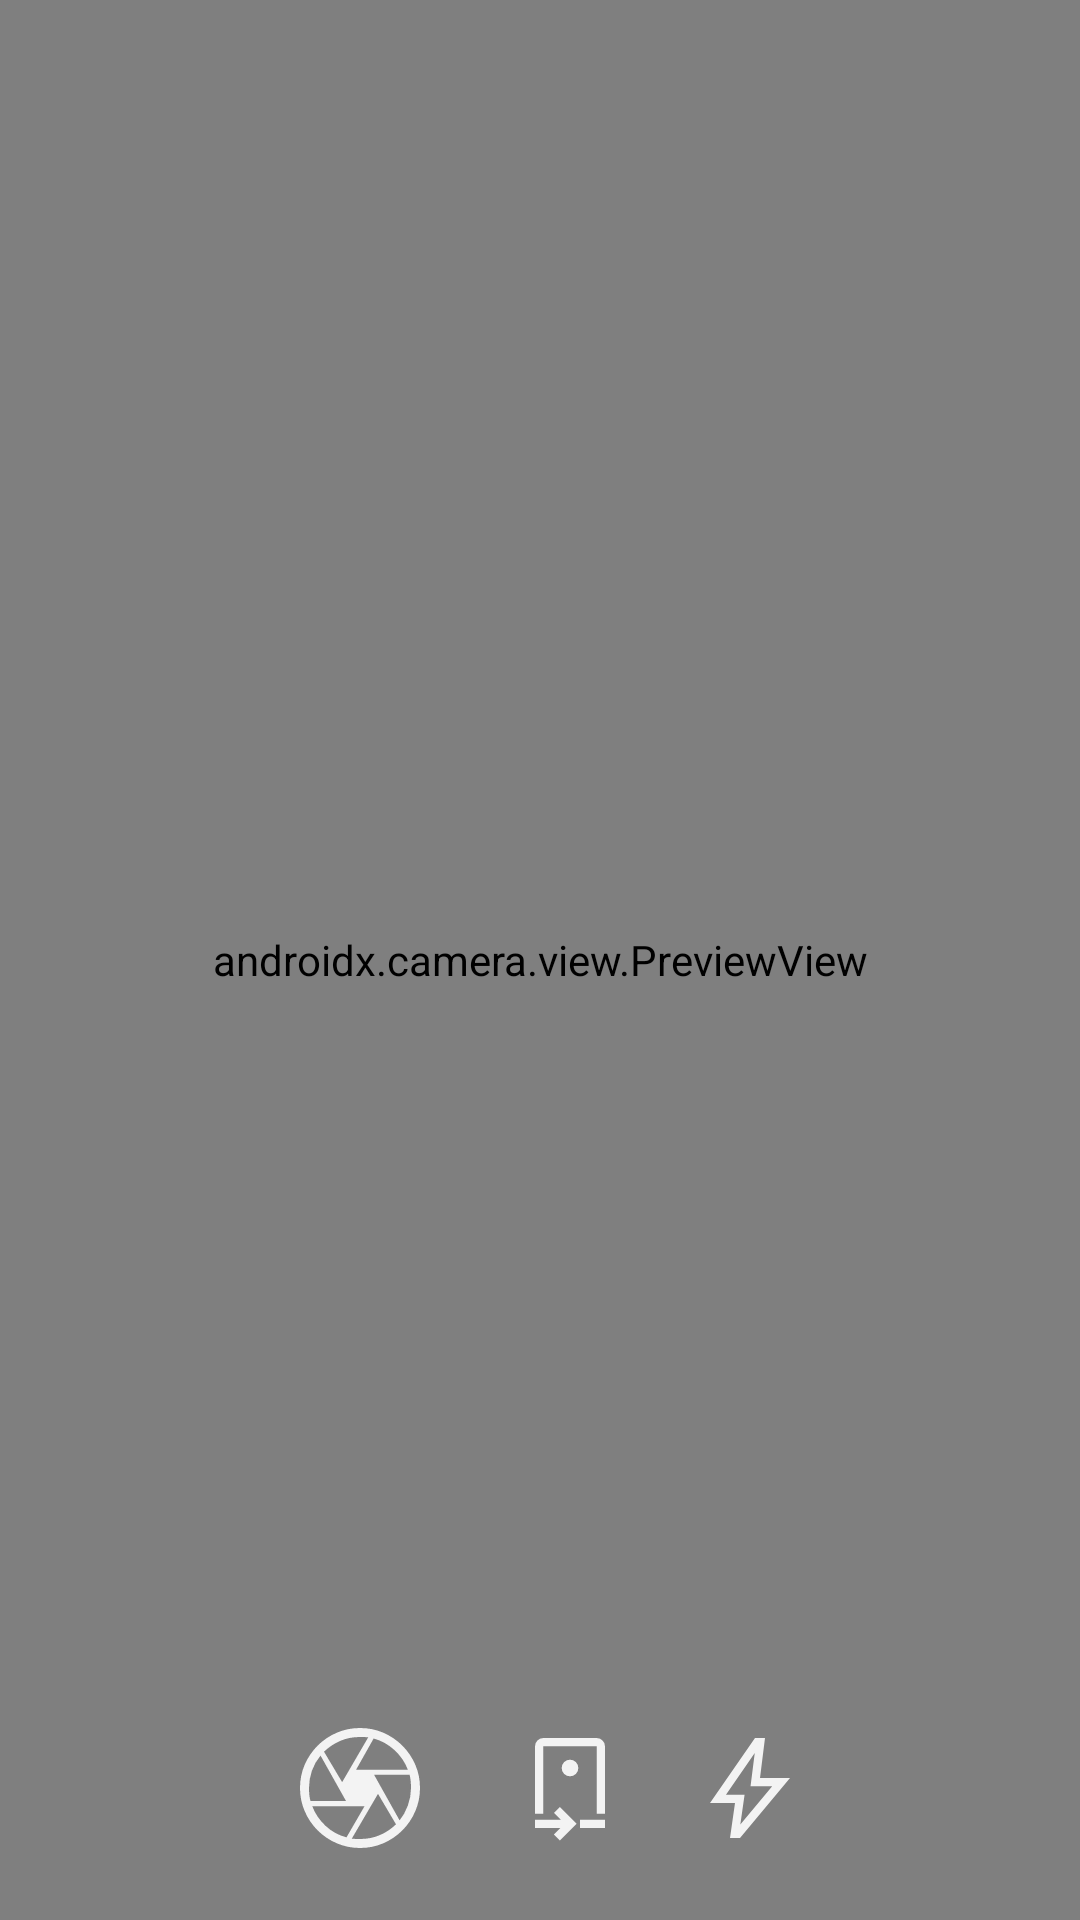

The Android layout XML behind this screen, and the referenced resources:
<!-- AndroidManifest.xml: application theme Theme.NextChat -->
<!-- res/layout/bs_camera.xml -->
<?xml version="1.0" encoding="utf-8"?>

<FrameLayout
    xmlns:android="http://schemas.android.com/apk/res/android"
    xmlns:app="http://schemas.android.com/apk/res-auto"
    android:id="@+id/bs_root"
    android:layout_width="match_parent"
    android:layout_height="match_parent"
    android:background="@android:color/black">

    
    <ImageView
        android:id="@+id/ivPhotoPreview"
        android:layout_width="match_parent"
        android:layout_height="match_parent"
        android:scaleType="centerCrop"
        android:visibility="gone"/>

    
    <androidx.camera.view.PreviewView
        android:id="@+id/previewView"
        android:layout_width="match_parent"
        android:layout_height="match_parent"
        app:implementationMode="compatible" />

    
    <FrameLayout
        android:id="@+id/controlContainer"
        android:layout_width="match_parent"
        android:layout_height="wrap_content"
        android:layout_gravity="bottom"
        android:padding="16dp">

        
        <LinearLayout
            android:id="@+id/cameraControls"
            android:layout_width="match_parent"
            android:layout_height="wrap_content"
            android:orientation="horizontal"
            android:gravity="center"
            android:visibility="visible">

            
            <ImageButton
                android:id="@+id/btnShutter"
                android:layout_width="56dp"
                android:layout_height="56dp"
                android:contentDescription="Tomar foto"
                android:src="@drawable/your_shutter_icon"
                android:background="?attr/selectableItemBackgroundBorderless" />

            
            <ImageButton
                android:id="@+id/btnSwitch"
                android:layout_width="36dp"
                android:layout_height="36dp"
                android:layout_marginStart="24dp"
                android:contentDescription="Cambiar cámara"
                android:src="@drawable/your_switch_icon"
                android:background="?attr/selectableItemBackgroundBorderless" />

            
            <ImageButton
                android:id="@+id/btnFlash"
                android:layout_width="36dp"
                android:layout_height="36dp"
                android:layout_marginStart="24dp"
                android:contentDescription="Flash"
                android:src="@drawable/your_flash_icon"
                android:background="?attr/selectableItemBackgroundBorderless" />
        </LinearLayout>

        
        <LinearLayout
            android:id="@+id/previewControls"
            android:layout_width="match_parent"
            android:layout_height="wrap_content"
            android:orientation="horizontal"
            android:gravity="center"
            android:visibility="gone">

            
            <ImageButton
                android:id="@+id/btnDiscard"
                android:layout_width="48dp"
                android:layout_height="48dp"
                android:contentDescription="Descartar foto"
                android:src="@drawable/ic_delete"
                android:background="?attr/selectableItemBackgroundBorderless" />

            
            <Space
                android:layout_width="32dp"
                android:layout_height="match_parent" />

            
            <ImageButton
                android:id="@+id/btnAccept"
                android:layout_width="48dp"
                android:layout_height="48dp"
                android:contentDescription="Aceptar foto"
                android:src="@drawable/ic_check"
                android:background="?attr/selectableItemBackgroundBorderless" />
        </LinearLayout>

    </FrameLayout>
</FrameLayout>
<!-- resources referenced by this layout -->
<resources>
  <!-- drawable ic_check (drawable) -->
  <vector xmlns:android="http://schemas.android.com/apk/res/android"
      android:width="48dp"
      android:height="48dp"
      android:viewportWidth="960"
      android:viewportHeight="960">
    <path
        android:pathData="M378,714 L154,490l43,-43 181,181 384,-384 43,43 -427,427Z"
        android:fillColor="#F3F3F3"/>
  </vector>
  <!-- drawable ic_delete (drawable) -->
  <vector xmlns:android="http://schemas.android.com/apk/res/android"
      android:width="48dp"
      android:height="48dp"
      android:viewportWidth="960"
      android:viewportHeight="960">
    <path
        android:pathData="M261,840q-24.75,0 -42.37,-17.63Q201,804.75 201,780v-570h-41v-60h188v-30h264v30h188v60h-41v570q0,24 -18,42t-42,18L261,840ZM699,210L261,210v570h438v-570ZM367,694h60v-399h-60v399ZM533,694h60v-399h-60v399ZM261,210v570,-570Z"
        android:fillColor="#F3F3F3"/>
  </vector>
  <!-- drawable your_flash_icon (drawable) -->
  <vector xmlns:android="http://schemas.android.com/apk/res/android"
      android:width="40dp"
      android:height="40dp"
      android:viewportWidth="960"
      android:viewportHeight="960">
    <path
        android:pathData="m402.67,772.67 l255,-306L484.33,466.67L518,200.33l-230.33,333h149l-34,239.34ZM320,880l40,-280L160,600l360,-520h80l-40,320h240L400,880h-80ZM473,486Z"
        android:fillColor="#F3F3F3"/>
  </vector>
  <!-- drawable your_switch_icon (drawable) -->
  <vector xmlns:android="http://schemas.android.com/apk/res/android"
      android:width="40dp"
      android:height="40dp"
      android:viewportWidth="960"
      android:viewportHeight="960">
    <path
        android:pathData="M200,685.33v-538.66q0,-27 19.83,-46.84Q239.67,80 266.67,80h426.66q27,0 46.84,19.83Q760,119.67 760,146.67v538.66h-66.67v-538.66L266.67,146.67v538.66L200,685.33ZM480.12,386.67q27.55,0 47.05,-19.62 19.5,-19.62 19.5,-47.17t-19.62,-47.05q-19.62,-19.5 -47.17,-19.5t-47.05,19.62q-19.5,19.62 -19.5,47.17t19.62,47.05q19.62,19.5 47.17,19.5ZM398.67,900l-47.34,-47.33L404,800L200,800v-66.67h205.33l-54,-54L398.67,632l134,134 -134,134ZM560,800v-66.67h200L760,800L560,800ZM481.33,414Z"
        android:fillColor="#F3F3F3"/>
  </vector>
  <style name="Theme.NextChat" parent="Base.Theme.NextChat" />
  <style name="Base.Theme.NextChat" parent="Theme.Material3.DayNight.NoActionBar">
          
          
  
          
          <item name="textColorLogin">@color/txt_login</item>
          <item name="loginBackground">@color/login_background</item>
          <item name="textHintLogin">@color/txt_hint_login</item>
          <item name="btnLogin">@color/btn_login</item>
  
          
          <item name="textHintPerfil">@color/txt_hint_login</item>
          <item name="perfilBackground">@color/login_background</item>
          <item name="btnPerfil">@color/btn_login</item>
  
          
          <item name="textHintChat">@color/txt_hint_chat</item>
  
          
          <item name="colorToolbarTitle">@color/title_toolbar</item>
          <item name="colorToolbarSubt">@color/subt_toolbar</item>
  
      </style>
  <color name="txt_login">#FF000000</color>
  <color name="login_background">#FFEEEEEE</color>
  <color name="txt_hint_login">#FF000000</color>
  <color name="btn_login">#FF6200EE</color>
  <color name="txt_hint_chat">#2A2929</color>
  <color name="title_toolbar">#FF000000</color>
  <color name="subt_toolbar">#FF000000</color>
</resources>
